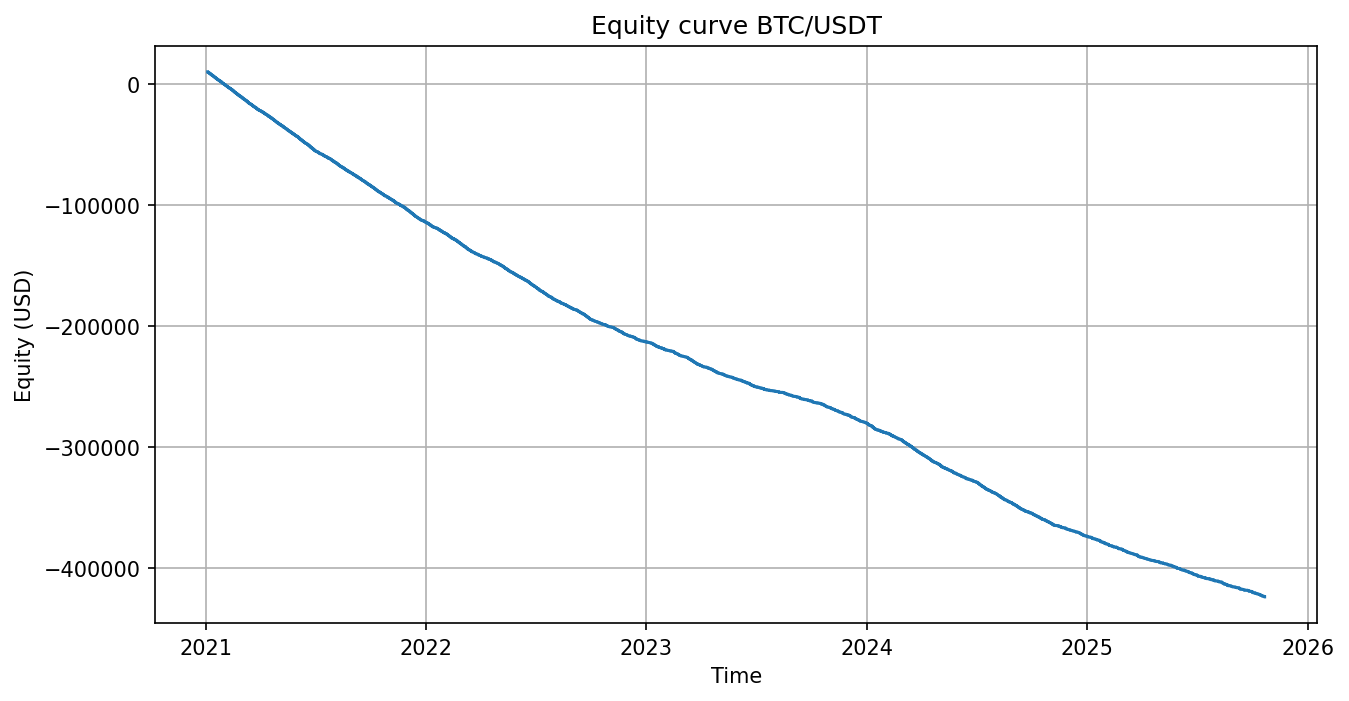

The file beside this chart, header and first rows:
ts, equity, cash, position, close
2021-01-04 00:00:00+00:00, 10000, 9900, 0.003045, 32844
2021-01-04 01:00:00+00:00, 10001, 9900, 0.003045, 33191
2021-01-04 02:00:00+00:00, 10002, 9900, 0.003045, 33454
2021-01-04 03:00:00+00:00, 9902, 9902, 0.0, 33505
2021-01-04 04:00:00+00:00, 9902, 9902, 0.0, 33258
2021-01-04 05:00:00+00:00, 9902, 9802, 0.003048, 32813
2021-01-04 06:00:00+00:00, 9902, 9802, 0.003048, 33100
2021-01-04 07:00:00+00:00, 9899, 9802, 0.003048, 32069
2021-01-04 08:00:00+00:00, 9799, 9799, 0.0, 32045
2021-01-04 09:00:00+00:00, 9799, 9799, 0.0, 31039
2021-01-04 10:00:00+00:00, 9799, 9699, 0.003304, 30271
2021-01-04 11:00:00+00:00, 9801, 9699, 0.003304, 30743
2021-01-04 12:00:00+00:00, 9802, 9699, 0.003304, 31219
2021-01-04 13:00:00+00:00, 9803, 9699, 0.003304, 31400
2021-01-04 14:00:00+00:00, 9705, 9705, 0.0, 32114
2021-01-04 15:00:00+00:00, 9705, 9705, 0.0, 31746
2021-01-04 16:00:00+00:00, 9705, 9705, 0.0, 31320
2021-01-04 17:00:00+00:00, 9705, 9605, 0.003223, 31024
2021-01-04 18:00:00+00:00, 9705, 9605, 0.003223, 31165
2021-01-04 19:00:00+00:00, 9707, 9605, 0.003223, 31666
2021-01-04 20:00:00+00:00, 9605, 9605, 0.0, 31245
2021-01-04 21:00:00+00:00, 9605, 9505, 0.003224, 31014
2021-01-04 22:00:00+00:00, 9606, 9505, 0.003224, 31332
2021-01-04 23:00:00+00:00, 9608, 9505, 0.003224, 31989
2021-01-05 00:00:00+00:00, 9610, 9505, 0.003224, 32430
2021-01-05 01:00:00+00:00, 9511, 9511, 0.0, 32786
2021-01-05 02:00:00+00:00, 9511, 9511, 0.0, 32307
2021-01-05 03:00:00+00:00, 9511, 9511, 0.0, 31200
2021-01-05 04:00:00+00:00, 9511, 9511, 0.0, 30859
2021-01-05 05:00:00+00:00, 9511, 9411, 0.003286, 30436
2021-01-05 06:00:00+00:00, 9513, 9411, 0.003286, 31123
2021-01-05 07:00:00+00:00, 9512, 9411, 0.003286, 30818
2021-01-05 08:00:00+00:00, 9513, 9411, 0.003286, 31192
2021-01-05 09:00:00+00:00, 9414, 9414, 0.0, 31570
2021-01-05 10:00:00+00:00, 9414, 9314, 0.00319, 31346
2021-01-05 11:00:00+00:00, 9416, 9314, 0.00319, 31777
2021-01-05 12:00:00+00:00, 9415, 9314, 0.00319, 31585
2021-01-05 13:00:00+00:00, 9415, 9314, 0.00319, 31460
2021-01-05 14:00:00+00:00, 9317, 9317, 0.0, 32342
2021-01-05 15:00:00+00:00, 9317, 9217, 0.003115, 32100
2021-01-05 16:00:00+00:00, 9318, 9217, 0.003115, 32470
2021-01-05 17:00:00+00:00, 9319, 9217, 0.003115, 32743
2021-01-05 18:00:00+00:00, 9321, 9217, 0.003115, 33373
2021-01-05 19:00:00+00:00, 9322, 9217, 0.003115, 33698
2021-01-05 20:00:00+00:00, 9223, 9223, 0.0, 33969
2021-01-05 21:00:00+00:00, 9223, 9123, 0.002967, 33700
2021-01-05 22:00:00+00:00, 9224, 9123, 0.002967, 34183
2021-01-05 23:00:00+00:00, 9223, 9123, 0.002967, 33950
2021-01-06 00:00:00+00:00, 9123, 9123, 0.0, 33918
2021-01-06 01:00:00+00:00, 9123, 9123, 0.0, 33811
2021-01-06 02:00:00+00:00, 9123, 9023, 0.002952, 33873
2021-01-06 03:00:00+00:00, 9124, 9023, 0.002952, 34118
2021-01-06 04:00:00+00:00, 9127, 9023, 0.002952, 35326
2021-01-06 05:00:00+00:00, 9026, 9026, 0.0, 34979
2021-01-06 06:00:00+00:00, 9026, 9026, 0.0, 35126
2021-01-06 07:00:00+00:00, 9026, 9026, 0.0, 34676
2021-01-06 08:00:00+00:00, 9026, 9026, 0.0, 34594
2021-01-06 09:00:00+00:00, 9026, 8926, 0.002948, 33920
2021-01-06 10:00:00+00:00, 9028, 8926, 0.002948, 34417
2021-01-06 11:00:00+00:00, 9029, 8926, 0.002948, 34919
... 41,963 more rows
